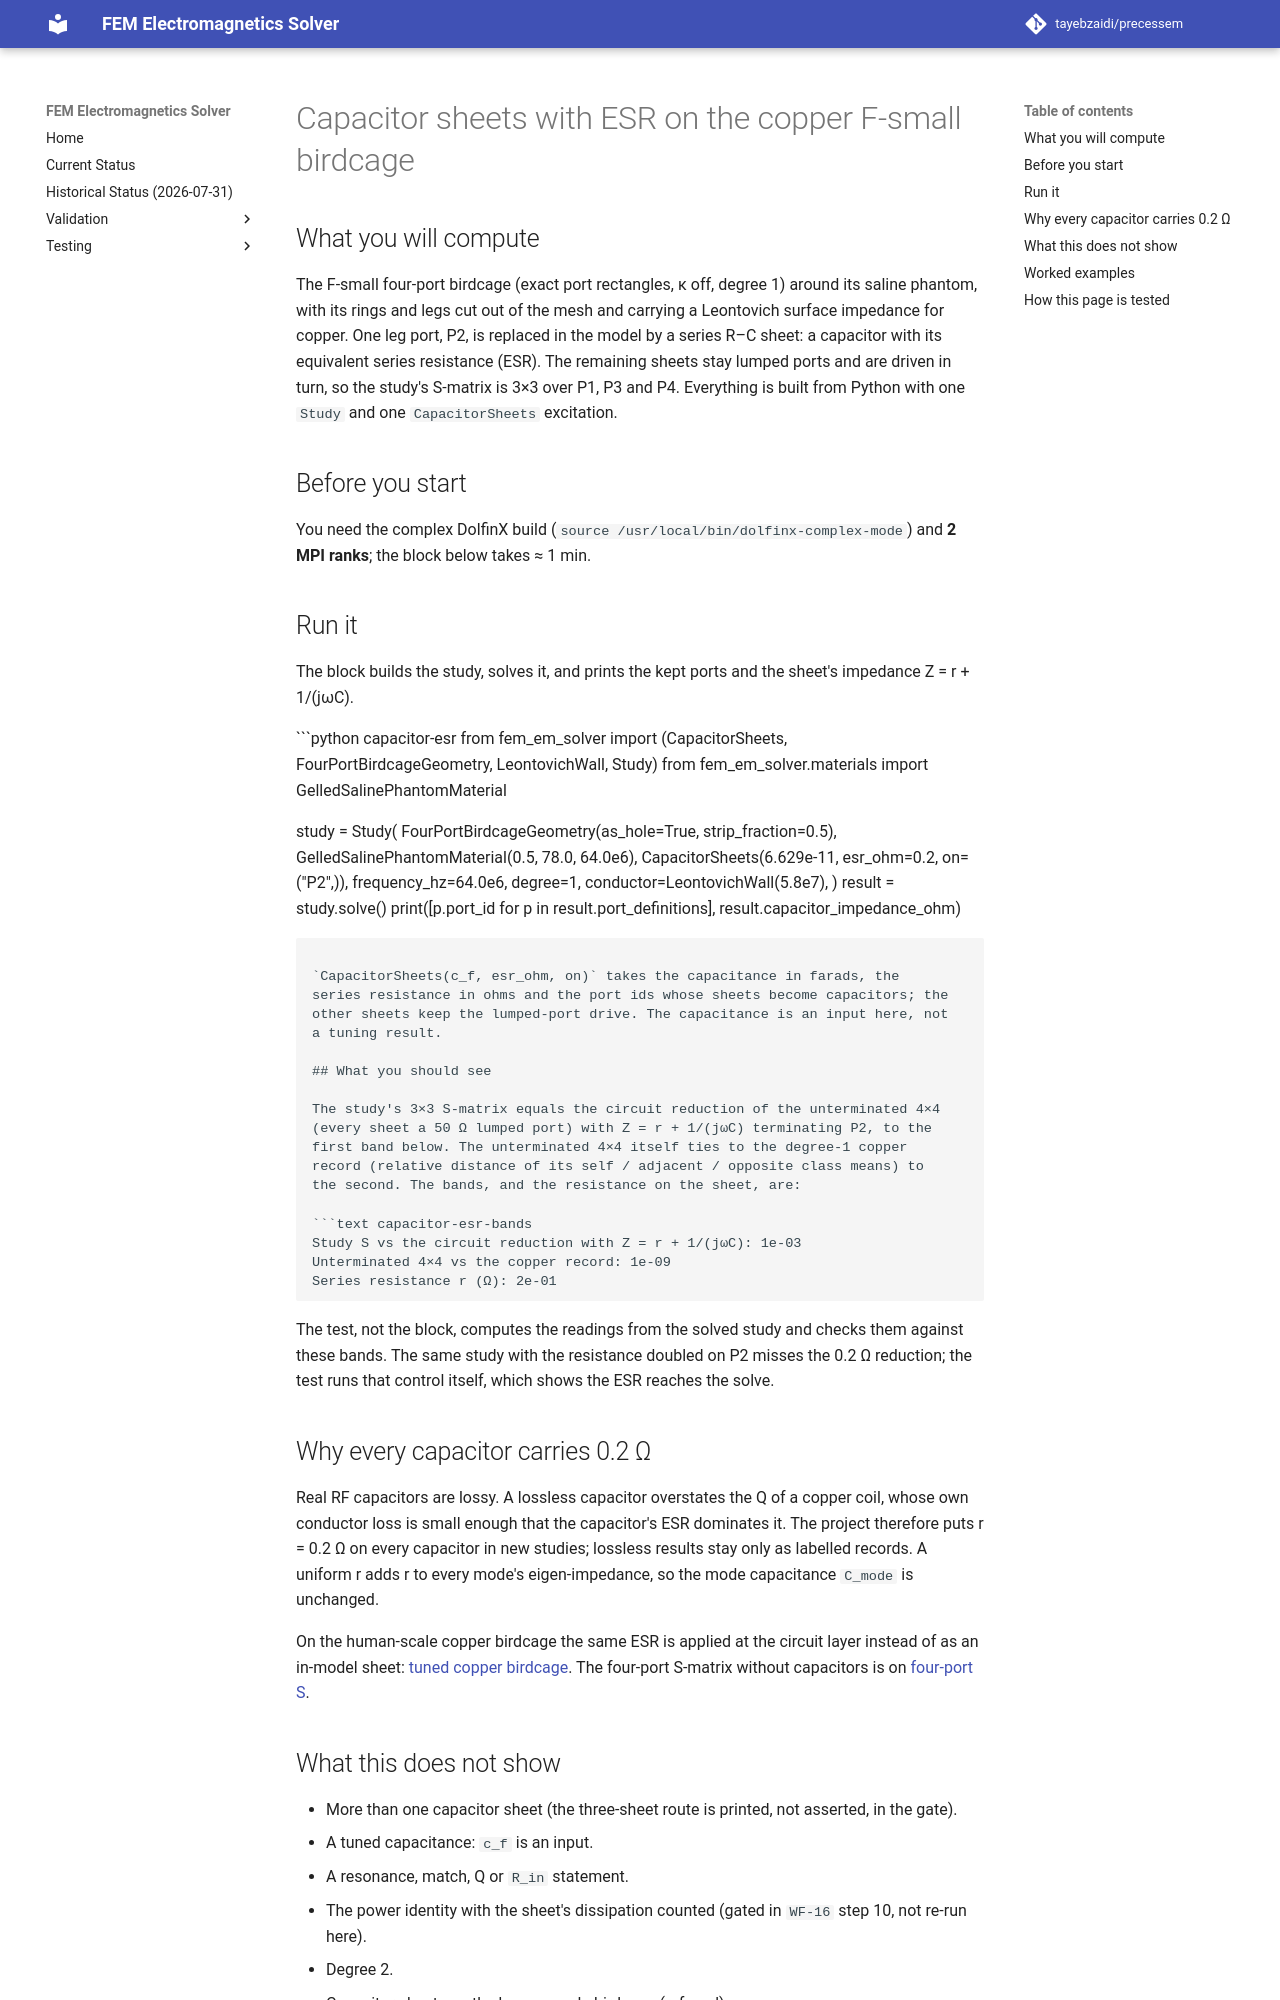

repository: tayebzaidi/precessem · page: guide/capacitor_sheets_with_esr/index.html · generator: mkdocs

# Capacitor sheets with ESR on the copper F-small birdcage

## What you will compute

The F-small four-port birdcage (exact port rectangles, κ off, degree 1) around
its saline phantom, with its rings and legs cut out of the mesh and carrying a
Leontovich surface impedance for copper. One leg port, P2, is replaced in the
model by a series R–C sheet: a capacitor with its equivalent series resistance
(ESR). The remaining sheets stay lumped ports and are driven in turn, so the
study's S-matrix is 3×3 over P1, P3 and P4. Everything is built from Python
with one `Study` and one `CapacitorSheets` excitation.

## Before you start

You need the complex DolfinX build (`source /usr/local/bin/dolfinx-complex-mode`)
and **2 MPI ranks**; the block below takes ≈ 1 min.

## Run it

The block builds the study, solves it, and prints the kept ports and the
sheet's impedance Z = r + 1/(jωC).

```python capacitor-esr
from fem_em_solver import (CapacitorSheets, FourPortBirdcageGeometry,
                           LeontovichWall, Study)
from fem_em_solver.materials import GelledSalinePhantomMaterial

study = Study(
    FourPortBirdcageGeometry(as_hole=True, strip_fraction=0.5),
    GelledSalinePhantomMaterial(0.5, 78.0, 64.0e6),
    CapacitorSheets(6.629e-11, esr_ohm=0.2, on=("P2",)),
    frequency_hz=64.0e6,
    degree=1,
    conductor=LeontovichWall(5.8e7),
)
result = study.solve()
print([p.port_id for p in result.port_definitions], result.capacitor_impedance_ohm)
```

`CapacitorSheets(c_f, esr_ohm, on)` takes the capacitance in farads, the
series resistance in ohms and the port ids whose sheets become capacitors; the
other sheets keep the lumped-port drive. The capacitance is an input here, not
a tuning result.

## What you should see

The study's 3×3 S-matrix equals the circuit reduction of the unterminated 4×4
(every sheet a 50 Ω lumped port) with Z = r + 1/(jωC) terminating P2, to the
first band below. The unterminated 4×4 itself ties to the degree-1 copper
record (relative distance of its self / adjacent / opposite class means) to
the second. The bands, and the resistance on the sheet, are:

```text capacitor-esr-bands
Study S vs the circuit reduction with Z = r + 1/(jωC): 1e-03
Unterminated 4×4 vs the copper record: 1e-09
Series resistance r (Ω): 2e-01
```

The test, not the block, computes the readings from the solved study and checks
them against these bands. The same study with the resistance doubled on P2
misses the 0.2 Ω reduction; the test runs that control itself, which shows the
ESR reaches the solve.

## Why every capacitor carries 0.2 Ω

Real RF capacitors are lossy. A lossless capacitor overstates the Q of a copper
coil, whose own conductor loss is small enough that the capacitor's ESR
dominates it. The project therefore puts r = 0.2 Ω on every capacitor in new
studies; lossless results stay only as labelled records. A uniform r adds r to
every mode's eigen-impedance, so the mode capacitance `C_mode` is unchanged.

On the human-scale copper birdcage the same ESR is applied at the circuit layer
instead of as an in-model sheet:
[tuned copper birdcage](tuned_copper_birdcage.md). The four-port S-matrix
without capacitors is on [four-port S](four_port_s.md).
